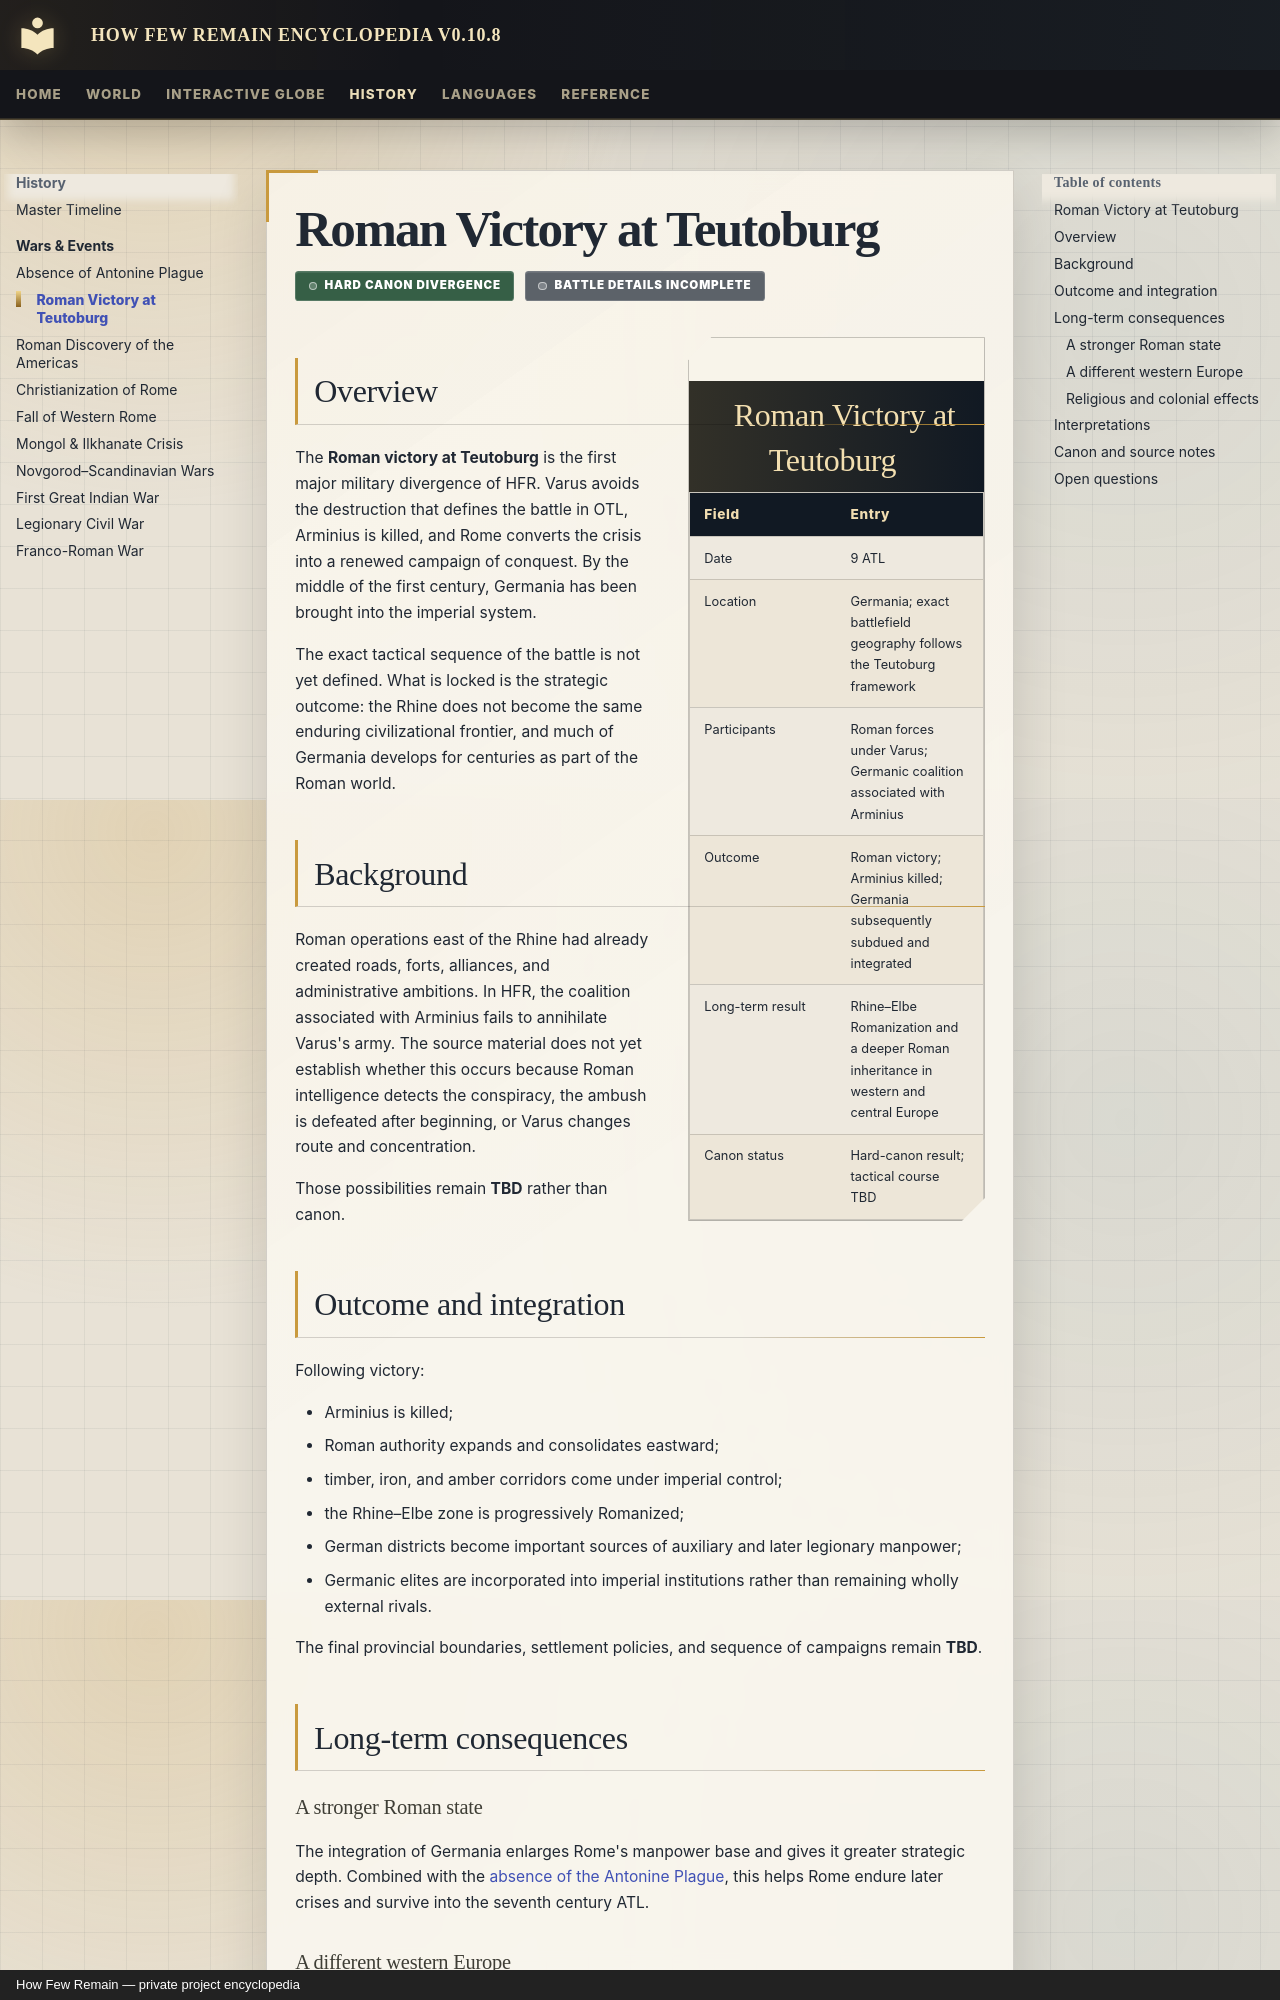

repository: Evanmangels/HFR-Encyclopedia · page: history/events/roman-victory-at-teutoburg/index.html · generator: mkdocs · copyright: How Few Remain — private project encyclopedia

---
title: Roman Victory at Teutoburg
article_type: event
article_date: 9 ATL
canon_status: hard-canon-core-incomplete-details
---

# Roman Victory at Teutoburg

<span class="canon-badge status-hard">Hard canon divergence</span>
<span class="canon-badge status-incomplete">Battle details incomplete</span>

<aside class="hfr-infobox" markdown>

## Roman Victory at Teutoburg

| Field | Entry |
|---|---|
| Date | 9 ATL |
| Location | Germania; exact battlefield geography follows the Teutoburg framework |
| Participants | Roman forces under Varus; Germanic coalition associated with Arminius |
| Outcome | Roman victory; Arminius killed; Germania subsequently subdued and integrated |
| Long-term result | Rhine–Elbe Romanization and a deeper Roman inheritance in western and central Europe |
| Canon status | Hard-canon result; tactical course TBD |

</aside>

## Overview

The **Roman victory at Teutoburg** is the first major military divergence of HFR. Varus avoids the destruction that defines the battle in OTL, Arminius is killed, and Rome converts the crisis into a renewed campaign of conquest. By the middle of the first century, Germania has been brought into the imperial system.

The exact tactical sequence of the battle is not yet defined. What is locked is the strategic outcome: the Rhine does not become the same enduring civilizational frontier, and much of Germania develops for centuries as part of the Roman world.

## Background

Roman operations east of the Rhine had already created roads, forts, alliances, and administrative ambitions. In HFR, the coalition associated with Arminius fails to annihilate Varus's army. The source material does not yet establish whether this occurs because Roman intelligence detects the conspiracy, the ambush is defeated after beginning, or Varus changes route and concentration.

Those possibilities remain **TBD** rather than canon.

## Outcome and integration

Following victory:

- Arminius is killed;
- Roman authority expands and consolidates eastward;
- timber, iron, and amber corridors come under imperial control;
- the Rhine–Elbe zone is progressively Romanized;
- German districts become important sources of auxiliary and later legionary manpower;
- Germanic elites are incorporated into imperial institutions rather than remaining wholly external rivals.

The final provincial boundaries, settlement policies, and sequence of campaigns remain **TBD**.

## Long-term consequences
